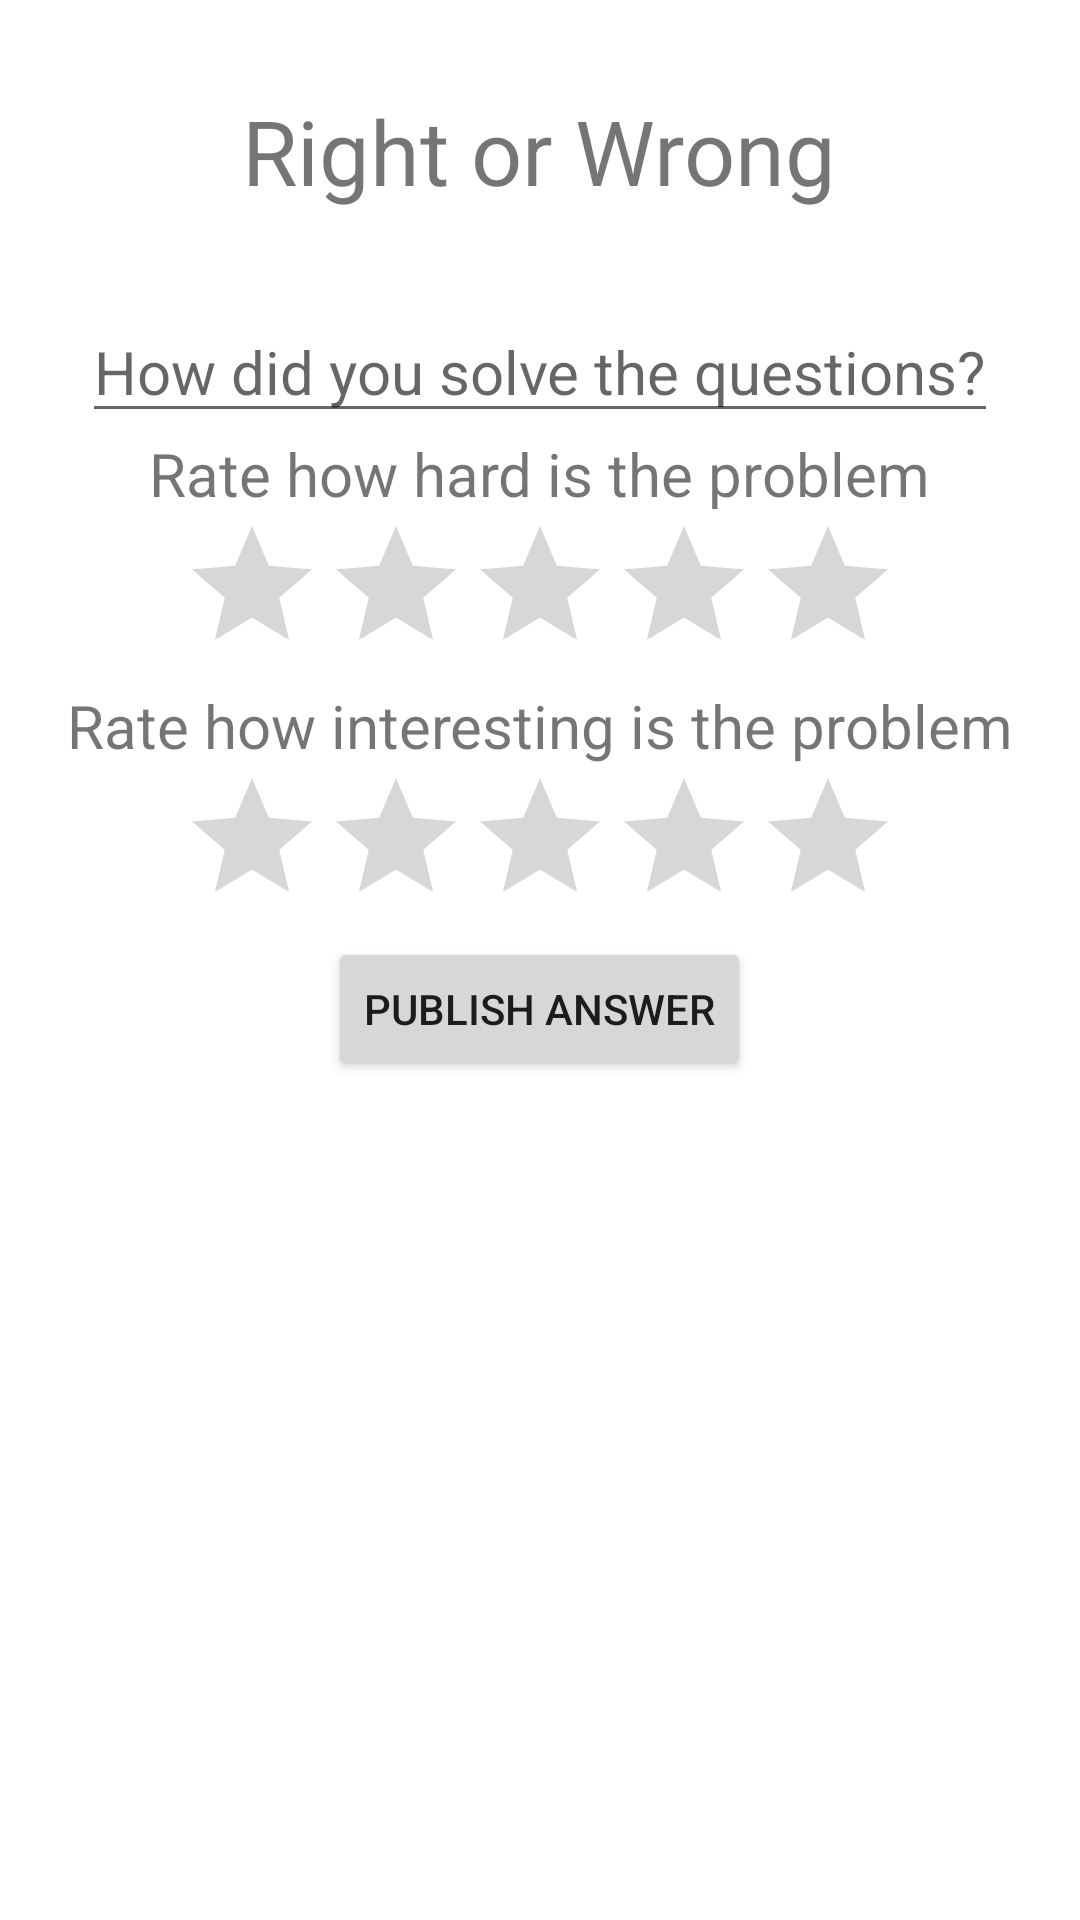

Here is an Android app screen rendered from its layout file. Give the layout XML and the strings, colors and styles it references.
<!-- AndroidManifest.xml: application theme Theme.MyProgYoav -->
<!-- res/layout/dialoug.xml -->
<?xml version="1.0" encoding="utf-8"?>
<LinearLayout xmlns:android="http://schemas.android.com/apk/res/android"
    android:layout_width="match_parent"
    android:layout_height="match_parent"
    android:orientation="vertical">


    <TextView
        android:layout_gravity="center"
        android:layout_marginTop="20dp"
        android:layout_width="wrap_content"
        android:layout_height="wrap_content"
        android:textSize="30sp"
        android:layout_margin="30dp"
        android:text="Right or Wrong"
        android:id="@+id/rightorwrong"/>
    <EditText

        android:layout_width="wrap_content"
        android:layout_height="wrap_content"
        android:layout_gravity="center"
        android:textSize="20sp"
        android:hint="How did you solve the questions?"
        android:id="@+id/AddedContext"/>




    <TextView
        android:layout_gravity="center"
        android:layout_width="wrap_content"
        android:layout_height="wrap_content"
        android:id="@+id/texttohide2"
        android:textSize="20sp"
        android:text="Rate how hard is the problem"/>
    <RatingBar
        android:layout_gravity="center"
        android:layout_width="wrap_content"
        android:id="@+id/ratediff"
        android:layout_height="wrap_content"
        android:numStars="5"/>
    <TextView
        android:layout_gravity="center"
        android:layout_width="wrap_content"
        android:layout_height="wrap_content"
        android:id="@+id/texttohide1"
        android:textSize="20sp"
        android:text="Rate how interesting is the problem"/>
    <RatingBar
        android:layout_gravity="center"
        android:layout_width="wrap_content"
        android:id="@+id/rateinterest"
        android:layout_height="wrap_content"
        android:numStars="5"/>
    <Button
        android:layout_width="wrap_content"
        android:layout_height="wrap_content"
        android:layout_gravity="center"
        android:id="@+id/publishanswer"
        android:text="Publish Answer"/>


</LinearLayout>
<!-- resources referenced by this layout -->
<resources>
  <style name="Theme.MyProgYoav" parent="Base.Theme.MyProgYoav" />
  <style name="Base.Theme.MyProgYoav" parent="Theme.MaterialComponents.DayNight.DarkActionBar">
          
          
      </style>
</resources>
